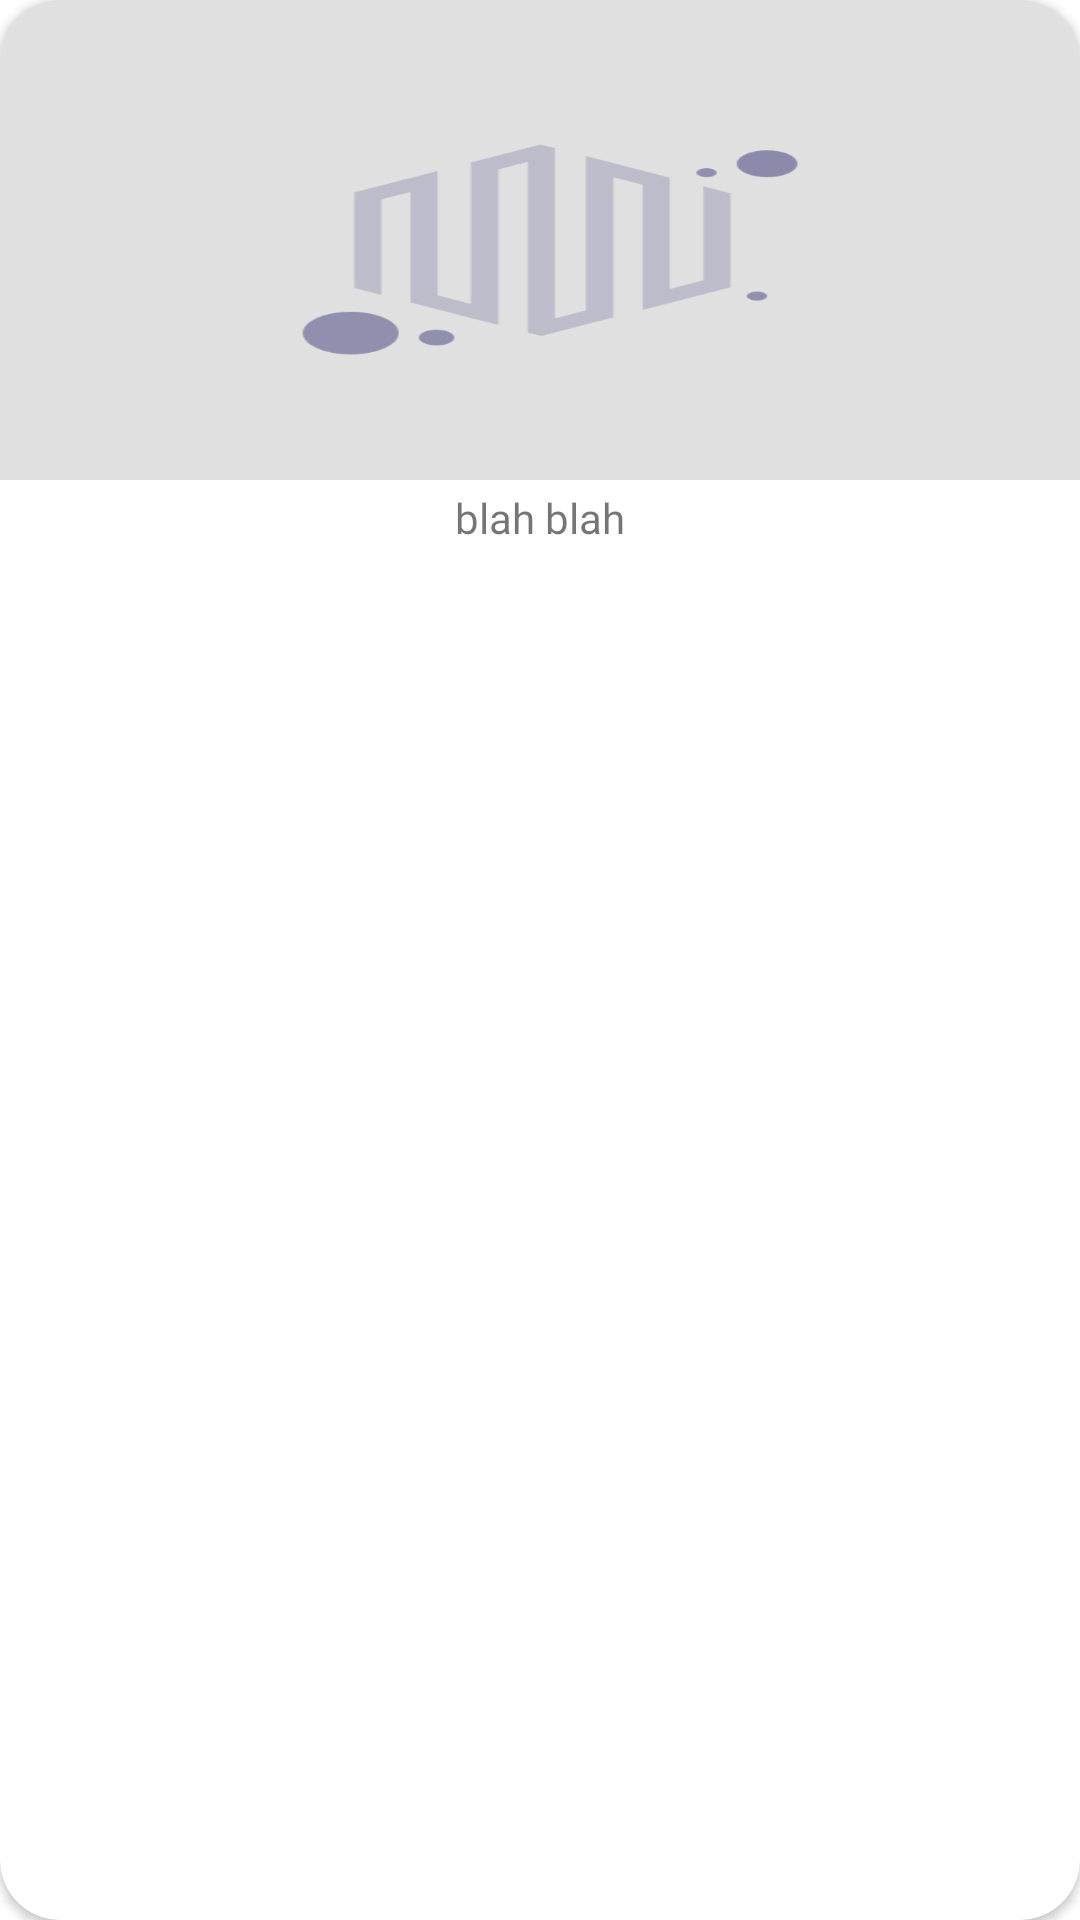

Layout XML and referenced resources for this Android screen:
<!-- AndroidManifest.xml: application theme AppTheme -->
<!-- res/layout/category_list_item.xml -->
<?xml version="1.0" encoding="utf-8"?>
<androidx.cardview.widget.CardView xmlns:android="http://schemas.android.com/apk/res/android"
    xmlns:app="http://schemas.android.com/apk/res-auto"
    android:id="@+id/category_cardview"
    android:layout_width="160dp"
    android:layout_height="190dp"
    android:layout_margin="5dp"
    android:elevation="5dp"
    app:cardBackgroundColor="@color/white"
    app:cardCornerRadius="20dp">
<LinearLayout
    android:orientation="vertical"
    android:layout_width="match_parent"
    android:layout_height="match_parent">
    <ImageView
        android:id="@+id/category_image"
        android:layout_width="match_parent"
        android:layout_height="160dp"
        android:scaleType="fitXY"
        android:src="@drawable/placeholder"/>

    <TextView
        android:id="@+id/cateogry_title"
        android:layout_width="match_parent"
        android:layout_height="wrap_content"
        android:gravity="center"
        android:maxLines="2"
        android:layout_marginTop="3dp"
        android:text="blah blah"
        android:textStyle="normal"
        android:fontFamily="@font/contrail_one"
        android:textColor="@color/text_color_primary"
        android:textSize="14sp"/>
</LinearLayout>
</androidx.cardview.widget.CardView>
<!-- resources referenced by this layout -->
<resources>
  <color name="white">#FFFFFF</color>
  <!-- drawable placeholder: png bitmap (drawable-hdpi, 7287 bytes) -->
  <style name="AppTheme" parent="Theme.MaterialComponents.DayNight.NoActionBar">
          
          <item name="colorPrimary">@color/colorPrimary</item>
          <item name="colorPrimaryDark">@color/colorPrimaryDark</item>
      </style>
  <color name="colorPrimary">#F44336</color>
  <color name="colorPrimaryDark">#3700B3</color>
</resources>
